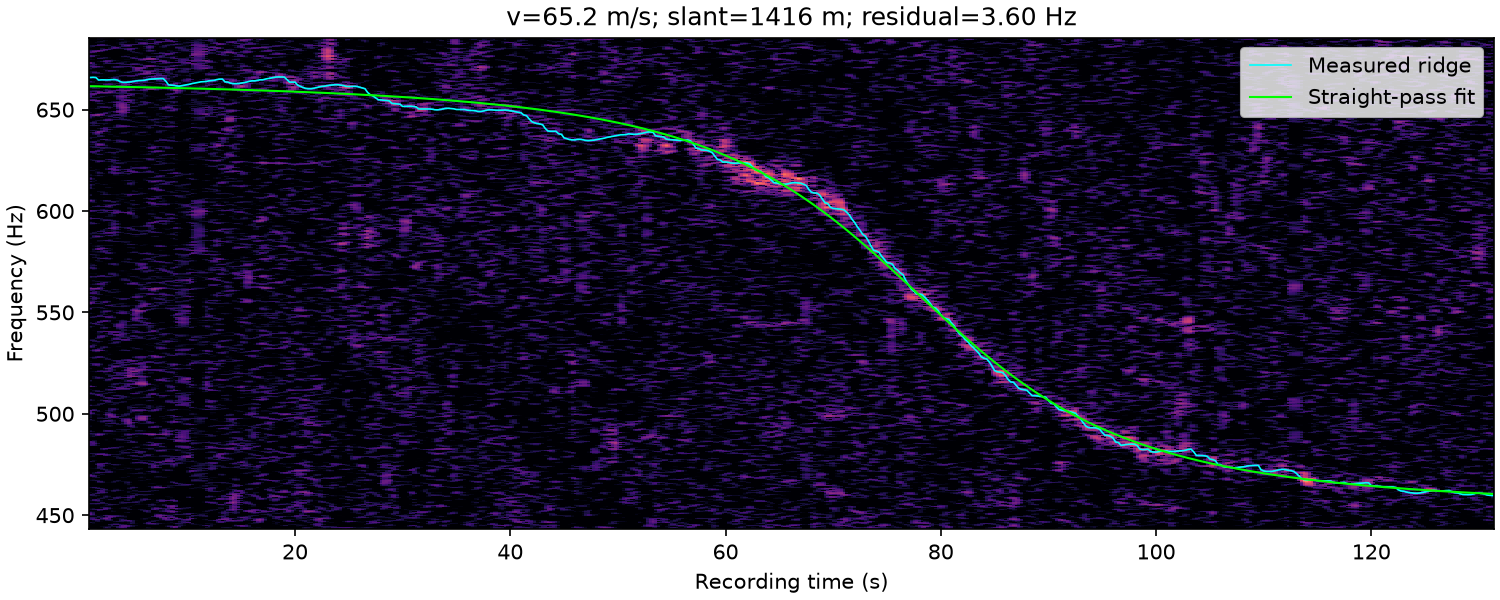

The data file committed next to this chart (first rows):
time_s, frequency_hz, weight
1.000000000000000000e+00, 6.658668614417473464e+02, 1.066942777989740909e+00
1.250000000000000000e+00, 6.659293537846709796e+02, 1.091984113064246698e+00
1.500000000000000000e+00, 6.658125000000000000e+02, 7.947058007848454286e-01
1.750000000000000000e+00, 6.645758521002102270e+02, 9.282065531259175994e-01
2.000000000000000000e+00, 6.646818507043439013e+02, 1.322941110339667992e+00
2.250000000000000000e+00, 6.646875000000000000e+02, 1.827271714455533935e+00
2.500000000000000000e+00, 6.646327906062498414e+02, 1.992832875952175620e+00
2.750000000000000000e+00, 6.646875000000000000e+02, 1.901987029910543026e+00
3.000000000000000000e+00, 6.647997383122841484e+02, 1.746484038385385462e+00
3.250000000000000000e+00, 6.648094999039643653e+02, 1.697281463639767285e+00
3.500000000000000000e+00, 6.645625000000000000e+02, 1.380593242196337611e+00
3.750000000000000000e+00, 6.638125000000000000e+02, 1.450298593659360868e+00
4.000000000000000000e+00, 6.634375000000000000e+02, 1.929969851268400483e+00
4.250000000000000000e+00, 6.634375000000000000e+02, 2.270937166940057761e+00
4.500000000000000000e+00, 6.635625000000000000e+02, 2.533834176005353100e+00
4.750000000000000000e+00, 6.636875000000000000e+02, 2.512753220828254808e+00
5.000000000000000000e+00, 6.639375000000000000e+02, 2.123662079640912914e+00
5.250000000000000000e+00, 6.641703972103880460e+02, 1.904416744264948891e+00
5.500000000000000000e+00, 6.642934124647664476e+02, 1.790910825299755649e+00
5.750000000000000000e+00, 6.643573729288974619e+02, 1.812205542307597339e+00
6.000000000000000000e+00, 6.644721161628309574e+02, 1.869705142196247172e+00
6.250000000000000000e+00, 6.647670528112092825e+02, 1.897886128710610576e+00
6.500000000000000000e+00, 6.650027729995443906e+02, 2.231954893926393790e+00
6.750000000000000000e+00, 6.650821797915930347e+02, 2.655434942586666569e+00
7.000000000000000000e+00, 6.651510279978915605e+02, 2.908190734469068062e+00
7.250000000000000000e+00, 6.652923829425378699e+02, 2.724539684982917542e+00
7.500000000000000000e+00, 6.653125000000000000e+02, 2.748942952929439354e+00
7.750000000000000000e+00, 6.653125000000000000e+02, 2.308885527828727913e+00
8.000000000000000000e+00, 6.640183039571975314e+02, 1.090033240089205657e+00
8.250000000000000000e+00, 6.621875000000000000e+02, 1.963372631584896277e+00
8.500000000000000000e+00, 6.620625000000000000e+02, 2.409966753243686810e+00
8.750000000000000000e+00, 6.619375000000000000e+02, 2.372629582521434966e+00
9.000000000000000000e+00, 6.616875000000000000e+02, 1.908999989700992606e+00
9.250000000000000000e+00, 6.615625000000000000e+02, 1.473347324618913268e+00
9.500000000000000000e+00, 6.618125000000000000e+02, 1.016941745466320102e+00
9.750000000000000000e+00, 6.620625000000000000e+02, 8.264697086711264573e-01
1.000000000000000000e+01, 6.623125000000000000e+02, 8.296200143031069452e-01
1.025000000000000000e+01, 6.625625000000000000e+02, 7.954840389557704672e-01
1.050000000000000000e+01, 6.629375000000000000e+02, 6.311884328127816968e-01
1.075000000000000000e+01, 6.631496078960105933e+02, 2.578881430214397530e-01
1.100000000000000000e+01, 6.634375000000000000e+02, 2.759458321740996811e-01
1.125000000000000000e+01, 6.636875000000000000e+02, 5.044612626342263040e-01
1.150000000000000000e+01, 6.638026934020260796e+02, 1.107811688243857784e+00
1.175000000000000000e+01, 6.638731139957285450e+02, 1.807558925664475069e+00
1.200000000000000000e+01, 6.641875000000000000e+02, 2.087492688032010157e+00
1.225000000000000000e+01, 6.643125000000000000e+02, 2.072087529465464151e+00
1.250000000000000000e+01, 6.644558284844591753e+02, 1.744469564447564514e+00
1.275000000000000000e+01, 6.648125000000000000e+02, 1.358884289129259626e+00
1.300000000000000000e+01, 6.650319204202517085e+02, 1.478423581294282974e+00
1.325000000000000000e+01, 6.650625000000000000e+02, 1.327599222816102209e+00
1.350000000000000000e+01, 6.636875000000000000e+02, 1.570858785690788073e+00
1.375000000000000000e+01, 6.635625000000000000e+02, 2.114531659568893218e+00
1.400000000000000000e+01, 6.630625000000000000e+02, 1.708253077954409171e+00
1.425000000000000000e+01, 6.628125000000000000e+02, 2.173957877418722262e+00
1.450000000000000000e+01, 6.628125000000000000e+02, 2.117384011467784877e+00
1.475000000000000000e+01, 6.628289630033311823e+02, 2.271846035162225608e+00
1.500000000000000000e+01, 6.630625000000000000e+02, 2.317416345682566270e+00
1.525000000000000000e+01, 6.633125000000000000e+02, 1.191023415121157614e+00
1.550000000000000000e+01, 6.635625000000000000e+02, 5.187885521212626250e-01
1.575000000000000000e+01, 6.639375000000000000e+02, 1.215083578514494000e+00
... 462 more rows
